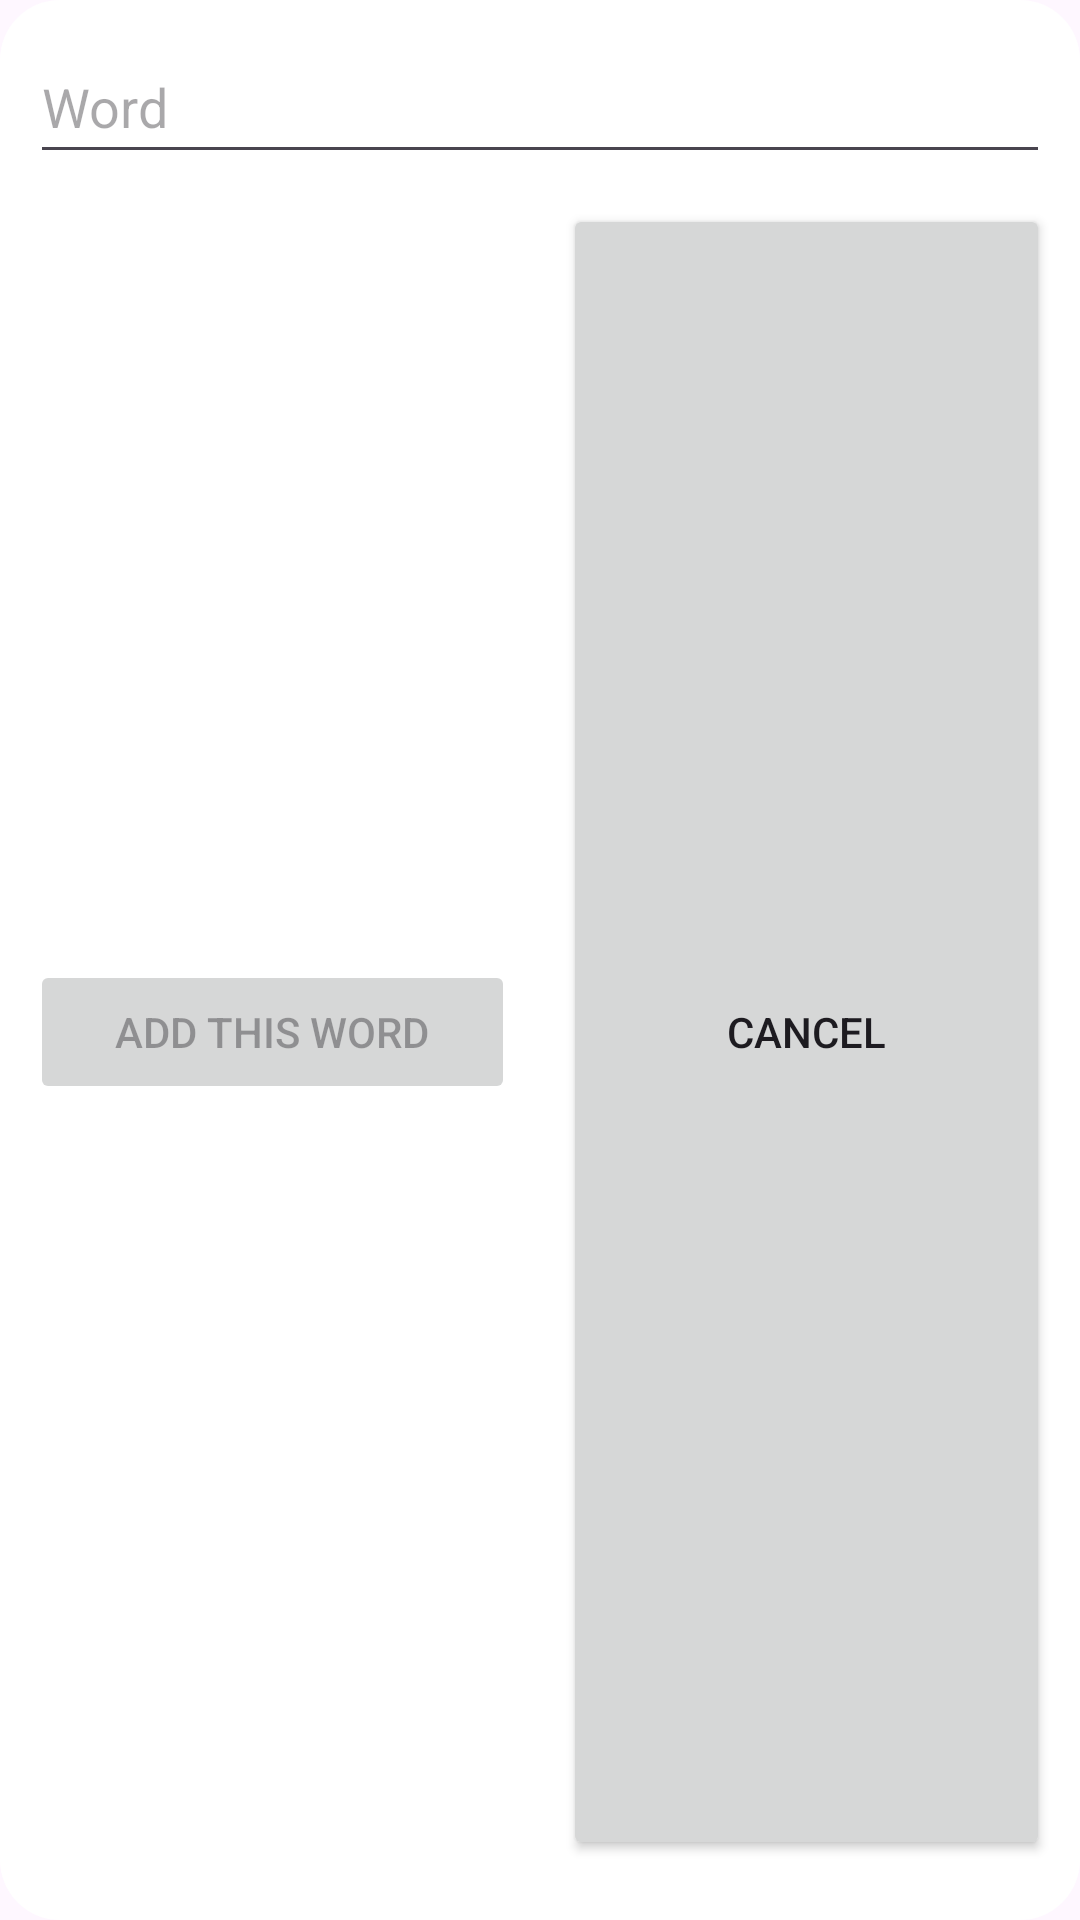

Reconstruct the res/layout file that produces this screen, plus the resources it refers to.
<!-- AndroidManifest.xml: application theme Theme.WortGewandt -->
<!-- res/layout/fragment_add_new_word.xml -->
<?xml version="1.0" encoding="utf-8"?>
<LinearLayout xmlns:android="http://schemas.android.com/apk/res/android"
    xmlns:app="http://schemas.android.com/apk/res-auto"
    xmlns:tools="http://schemas.android.com/tools"
    android:id="@+id/root_addNewWordFragment"
    android:layout_width="match_parent"
    android:layout_height="wrap_content"
    android:layout_marginStart="2dp"
    android:layout_marginTop="20dp"
    android:layout_marginEnd="2dp"
    android:layout_marginBottom="60dp"
    android:background="@drawable/add_new_word_fragment_background"
    android:orientation="vertical"
    tools:context="com.wortgewandt.Fragments.AddNewWordFragment">


    <EditText
        android:id="@+id/edTv_germanWord_addNewWordFragment"
        android:layout_width="match_parent"
        android:layout_height="wrap_content"
        android:autofillHints=""
        android:ems="10"
        android:hint="@string/word"
        android:inputType="text"
        android:minHeight="48dp"
        android:textColor="#050505" />

    <LinearLayout
        android:id="@+id/mainDiv_addNewWordFragment"
        android:layout_width="match_parent"
        android:layout_height="wrap_content"
        android:orientation="vertical"
        android:visibility="gone">

        <LinearLayout
            android:layout_width="match_parent"
            android:layout_height="match_parent"
            android:orientation="horizontal">

            <ImageButton
                android:id="@+id/imgB_playPronunciation_addNewWordFragment"
                android:layout_width="wrap_content"
                android:layout_height="wrap_content"
                android:layout_weight="1"
                android:contentDescription="@string/play_pronunciation"
                android:enabled="false"
                android:src="@drawable/baseline_volume_up_24" />

            <ImageButton
                android:id="@+id/imgB_downloadPronunciation_addNewWordFragment"
                android:layout_width="wrap_content"
                android:layout_height="wrap_content"
                android:layout_weight="1"
                android:contentDescription="@string/audio_download"
                android:src="@drawable/baseline_download_24" />

        </LinearLayout>

        <LinearLayout
            android:layout_width="match_parent"
            android:layout_height="wrap_content"
            android:orientation="horizontal">

            <Button
                android:id="@+id/btn_searchEngMeaning_addNewWordFragment"
                android:layout_width="0dp"
                android:layout_height="match_parent"
                android:layout_marginTop="10dp"
                android:layout_marginBottom="10dp"
                android:layout_weight="1"
                android:text="@string/Search_English_Meaning"
                app:icon="@drawable/baseline_search_24" />

            <Button
                android:id="@+id/btn_englishWordEnterManually_addNewWordFragment"
                android:layout_width="0dp"
                android:layout_height="match_parent"
                android:layout_marginTop="10dp"
                android:layout_marginBottom="10dp"
                android:layout_weight="1"
                android:text="@string/enter_meaning_manually"
                app:icon="@drawable/baseline_drive_file_rename_outline_24" />
        </LinearLayout>

        <LinearLayout
            android:id="@+id/warningDiv_addNewWordFragment"
            android:layout_width="match_parent"
            android:layout_height="wrap_content"
            android:orientation="vertical"
            android:visibility="gone">

            <TextView
                android:id="@+id/tv_englishMeaningNotFoundWarning_addNewWordFragment"
                android:layout_width="match_parent"
                android:layout_height="wrap_content"
                android:layout_marginTop="10dp"
                android:layout_marginBottom="10dp"
                android:layout_weight=".9"
                android:paddingStart="3dp"
                android:paddingEnd="3dp"
                android:text="@string/english_meaning_not_found_warning"
                android:textColor="#FD3B2D"
                android:textSize="16sp"
                android:textStyle="bold|italic" />

            <Button
                android:id="@+id/btn_insertManually_addNewWordFragment"
                android:layout_width="match_parent"
                android:layout_height="wrap_content"
                android:text="@string/insert_manually"
                android:visibility="gone"
                app:icon="@drawable/baseline_drive_file_rename_outline_24" />
        </LinearLayout>

        <FrameLayout
            android:layout_width="match_parent"
            android:layout_height="wrap_content">

            <ProgressBar
                android:id="@+id/progressBar_addNewWordFragment"
                style="?android:attr/progressBarStyle"
                android:layout_width="wrap_content"
                android:layout_height="wrap_content"
                android:layout_gravity="center|center_horizontal|fill_vertical"
                android:visibility="visible" />

            <EditText
                android:id="@+id/edTv_englishMeaning_addNewWordFragment"
                android:layout_width="match_parent"
                android:layout_height="wrap_content"
                android:layout_marginTop="10dp"
                android:layout_marginBottom="10dp"
                android:autofillHints=""
                android:ems="10"
                android:enabled="false"
                android:hint="@string/English_Meaning"
                android:inputType="text"
                android:minHeight="48dp"
                android:textColor="#120F0F" />

        </FrameLayout>

    </LinearLayout>

    <LinearLayout
        android:layout_width="match_parent"
        android:layout_height="match_parent"
        android:layout_marginTop="10dp"
        android:layout_marginBottom="10dp"
        android:orientation="horizontal">

        <Button
            android:id="@+id/btn_add_addNewWordFragment"
            android:layout_width="0dp"
            android:layout_height="wrap_content"
            android:layout_weight="1"
            android:enabled="false"
            android:text="@string/Add_This_Word"
            app:icon="@drawable/baseline_add_to_list_24" />

        <View
            android:id="@+id/view"
            android:layout_width="0dp"
            android:layout_height="0dp"
            android:layout_gravity="center"
            android:layout_weight=".1" />

        <Button
            android:id="@+id/btn_cancel_addNewWordFragment"
            android:layout_width="0dp"
            android:layout_height="match_parent"
            android:layout_weight="1"
            android:gravity="center"
            android:text="@string/cancel"
            app:icon="@drawable/baseline_rounded_close_24" />
    </LinearLayout>

    <TextView
        android:id="@+id/shoUrl"
        android:layout_width="match_parent"
        android:layout_height="wrap_content"
        android:text="TextView"
        android:visibility="gone" />


</LinearLayout>
<!-- resources referenced by this layout -->
<resources>
  <!-- drawable add_new_word_fragment_background (drawable) -->
  <?xml version="1.0" encoding="utf-8"?>
  <shape xmlns:android="http://schemas.android.com/apk/res/android">
  
      <solid
          android:color="@color/white"/>
  
      <corners
          android:topLeftRadius="20dp"
          android:bottomLeftRadius="20dp"
          android:topRightRadius="20dp"
          android:bottomRightRadius="20dp"
          />
      <padding
          android:left="10dp"
          android:right="10dp"
          android:top="10dp"
          android:bottom="10dp"/>
  
  
  </shape>
  <string name="Add_This_Word">Add This Word</string>
  <string name="English_Meaning">English Meaning</string>
  <string name="Search_English_Meaning">Search English Meaning</string>
  <string name="audio_download"> Audio Download</string>
  <string name="cancel">Cancel</string>
  <string name="english_meaning_not_found_warning">* english meaning not found. you can enter the meaning manually</string>
  <string name="enter_meaning_manually">Enter Meaning Manually</string>
  <string name="insert_manually"> Do you want to insert it manually?</string>
  <string name="play_pronunciation"> Play Pronunciation</string>
  <string name="word">Word</string>
  <style name="Theme.WortGewandt" parent="Base.Theme.WortGewandt" />
  <color name="white">#FFFFFFFF</color>
  <style name="Base.Theme.WortGewandt" parent="Theme.Material3.DayNight.NoActionBar">
          
          
      </style>
</resources>
